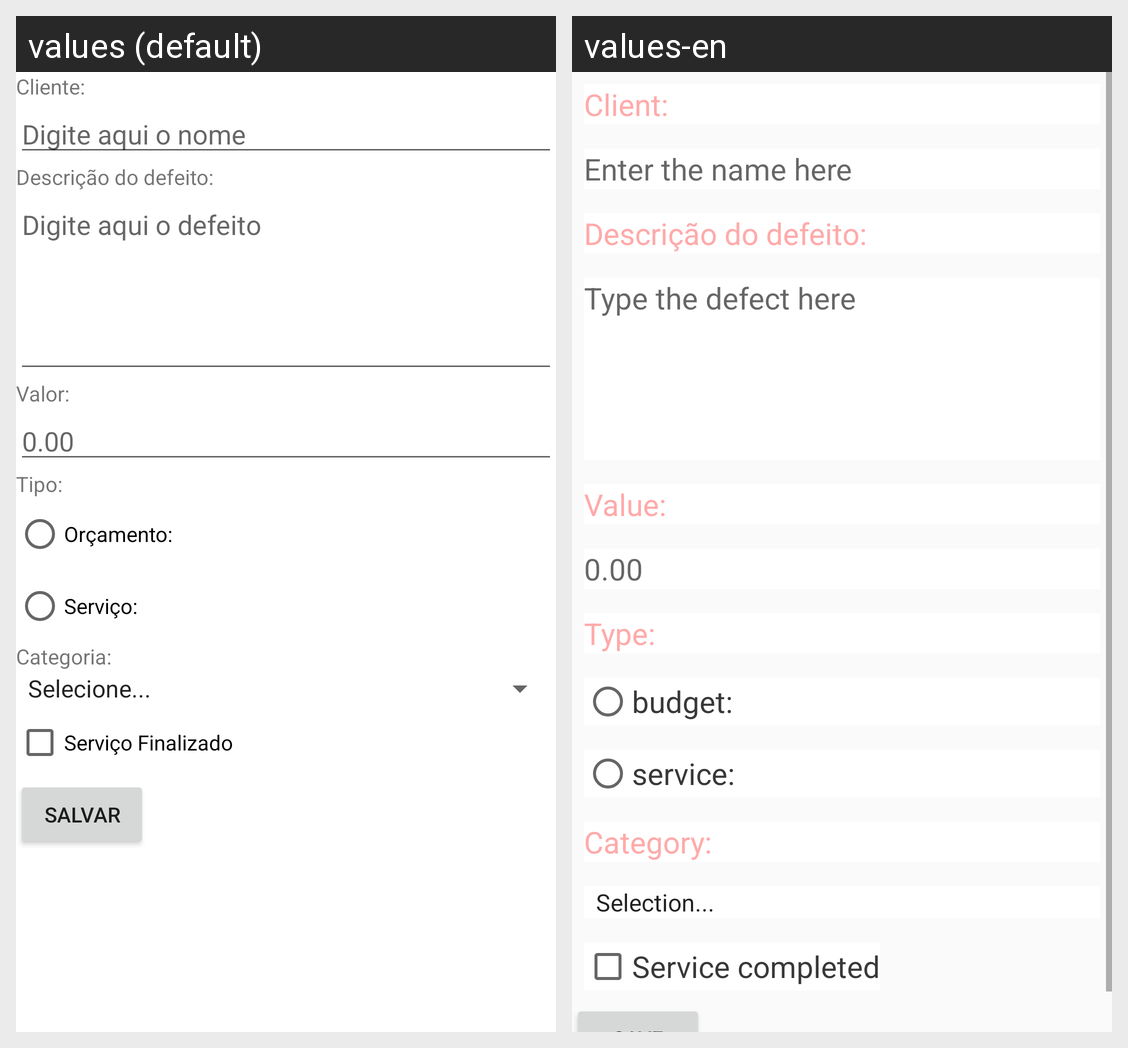

The same Android screen rendered under two of its app's locales, left to right. List the strings drawn on it with the default value and each locale's translation.
Android screen res/layout/activity_main.xml rendered under 2 locales, left to right: values (default), values-en. Device: Nexus 5 (rendered at 1080×1920; each locale shown at half size, 540×960, under a caption strip naming it); theme AppTheme.
Strings drawn on this screen, with the default value and each locale's value (text and hints the layout hard-codes, and strings that could not be matched under every locale, appear in the picture but are not listed):

txtCliente
  values: Cliente:
  values-en: Client:

hintNome
  values: Digite aqui o nome
  values-en: Enter the name here

hintDefeito
  values: Digite aqui o defeito
  values-en: Type the defect here

txtValor
  values: Valor:
  values-en: Value:

hintValor
  values: 0.00
  values-en: 0.00

txtTipo
  values: Tipo:
  values-en: Type:

txtOrcamento
  values: Orçamento:
  values-en: budget:

txtServico
  values: Serviço:
  values-en: service:

txtCategoria
  values: Categoria:
  values-en: Category:

txtServicoFinalizado
  values: Serviço Finalizado
  values-en: Service completed
